Photos from the image-classification dataset "Dataset" in the GitHub repository rolfSnahre/KeyRec. Its 2 classes are: key, no key.

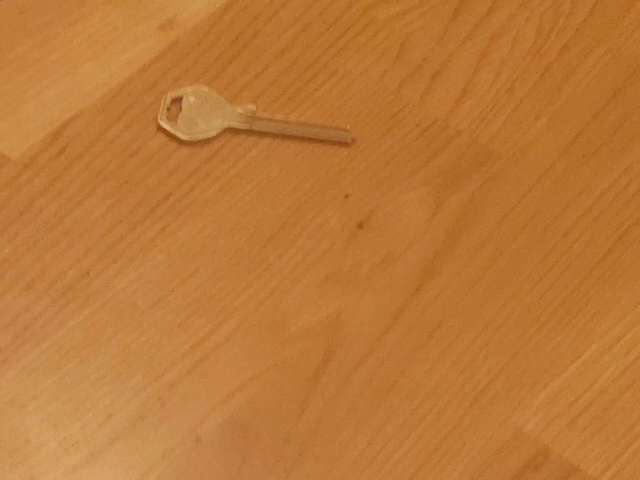
Label: key

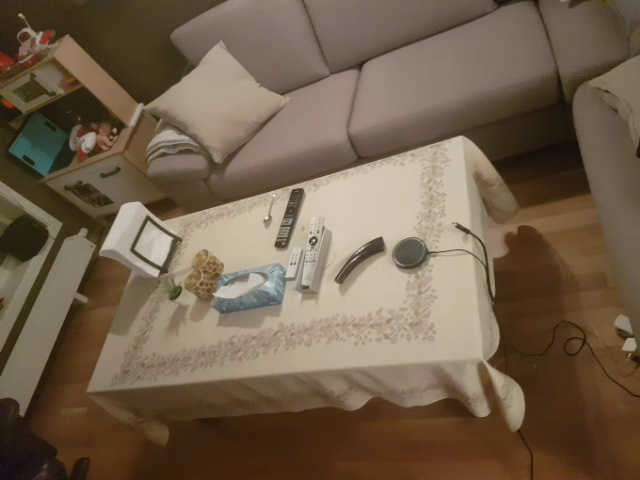
Label: no key

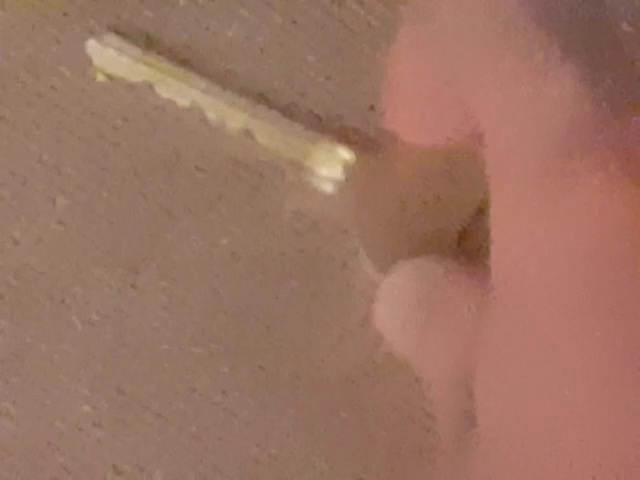
Label: key

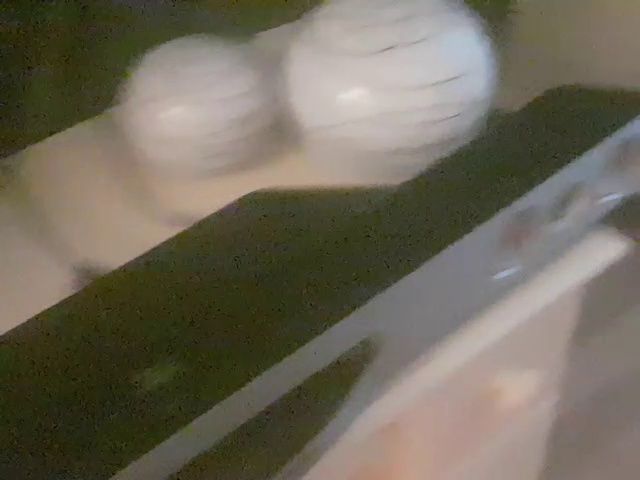
Label: no key

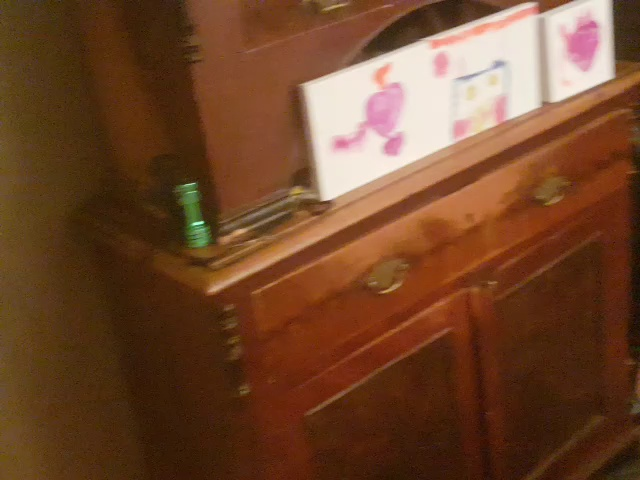
Label: key

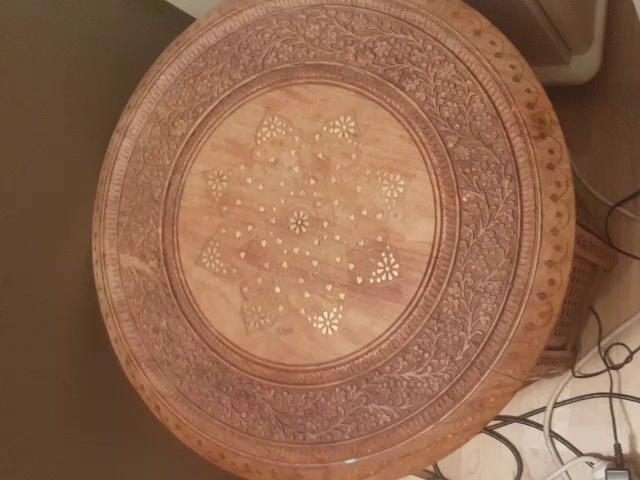
Label: no key
